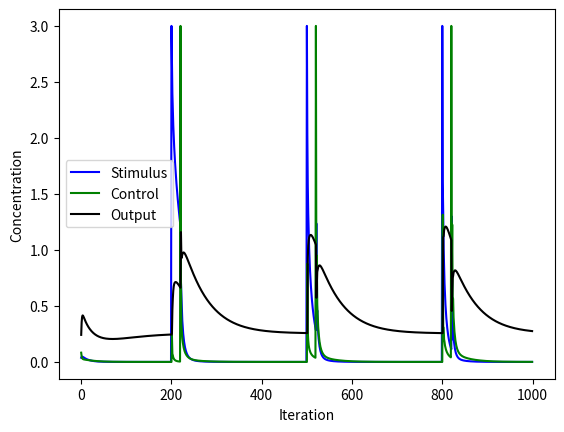

Generate this figure with matplotlib:
from functools import reduce
import matplotlib.pyplot as plt

class Network:
  def __init__(self, reactions, chemicals):
    self.reactions = reactions
    self.chemicals = chemicals

class Reaction:
  def __init__(self, lhs, rhs, forward, backward):
    self.lhs = lhs
    self.rhs = rhs
    self.forward = forward
    self.backward = backward

class Chemical:
  def __init__(self, formula, initial_conc, decay, inflow=0, stimulus=False, control=False, output=False):
    self.formula = formula
    self.conc = initial_conc
    self.decay = decay
    self.inflow = inflow
    self.stimulus = stimulus
    self.control = control
    self.output = output
    self.delta = 0

chem_001 = Chemical('001', 0.004218, 2.721381, stimulus=True)
chem_011 = Chemical('011', 0.155827, 3.738387, control=True)
chem_000 = Chemical('000', 1.617242, 3.626139)
chem_0 = Chemical('0', 4.278178, 4.204123)
chem_01 = Chemical('01', 0.045266, 0.873102, output=True)
chem_00 = Chemical('00', 0.866823, 1.552885)
chem_0001 = Chemical('0001', 0.628683, 1.969112)
chem_1 = Chemical('1', 1.349662, 5.946280)
chem_0011 = Chemical('0011', 0.669255, 3.171469, inflow=0.372868)
chem_0111 = Chemical('0111', 0.283833, 0.047865)
chem_11 = Chemical('11', 0.255579, 3.106958)
chem_111 = Chemical('111', 1.008871, 0.217617)

chemicals = [chem_001, chem_011, chem_01, chem_000, chem_0, chem_00, chem_0001, chem_1, chem_0011, chem_0111, chem_11, chem_111]

reactions = [Reaction([chem_000], [chem_0, chem_00], 36.145961, 0.718663), Reaction([chem_000, chem_0011], [chem_001, chem_0001], 0.063361, 0.001476), Reaction([chem_001, chem_011], [chem_0011, chem_01], 25.894759, 0.048347), Reaction([chem_01, chem_01], [chem_0011], 16.858558, 14.660408), Reaction([chem_00, chem_01], [chem_0001], 6.469377, 0.169316), Reaction([chem_011, chem_0011], [chem_001, chem_0111], 31.534313, 21.501031), Reaction([chem_01, chem_011], [chem_0, chem_0111], 21.921524, 0.333969), Reaction([chem_000, chem_1], [chem_0001], 7.239927, 0.000074), Reaction([chem_111, chem_011], [chem_11, chem_0111], 23.652974, 0.087727)]

network = Network(reactions, chemicals)
dt = 0.01

def delta_reaction(reaction):
  lhs_product = reduce(lambda x, y: x*y, [chemical.conc for chemical in reaction.lhs])
  rhs_product = reduce(lambda x, y: x*y, [chemical.conc for chemical in reaction.rhs])
  
  for chemical in reaction.lhs:
    chemical.delta += rhs_product*reaction.backward - lhs_product*reaction.forward
  for chemical in reaction.rhs:
    chemical.delta += lhs_product*reaction.forward - rhs_product*reaction.backward

def simulate(network, stimulus=False, control=False):
  for chemical in network.chemicals:
    # reset delta
    chemical.delta = 0

  for reaction in network.reactions:
    # calculate generation and consumption of each chemical in each reaction
    delta_reaction(reaction)
  
  for chemical in network.chemicals:
    # calculate decay and inflow
    chemical.delta += chemical.inflow - chemical.decay*chemical.conc
    chemical.conc += chemical.delta*dt
  
  if stimulus:
    network.chemicals[0].conc = 3
  elif control:
    network.chemicals[1].conc = 3

duration = 1000
stimulus = [None] * duration
control = [None] * duration
output = [None] * duration

for i in range(duration):
  if i == 200 or i == 500 or i == 800:
    simulate(network, stimulus=True)
  elif i == 220 or i == 520 or i == 820:
    simulate(network, control=True)
  else:
    simulate(network)

  stimulus[i] = network.chemicals[0].conc
  control[i] = network.chemicals[1].conc
  output[i] = network.chemicals[2].conc

error = 0
for i in range(duration):
  if (i >= 200 and i <= 220) or (i >= 500 and i <= 520) or (i >= 800 and i <= 820):
    error += -(output[i] - 1)**2

fitness = error / 60
print(fitness)

plt.plot(stimulus, color='blue', label='Stimulus')
plt.plot(control, color='green', label='Control')
plt.plot(output, color='black', label='Output')
plt.legend()
plt.xlabel('Iteration')
plt.ylabel('Concentration')
plt.show()